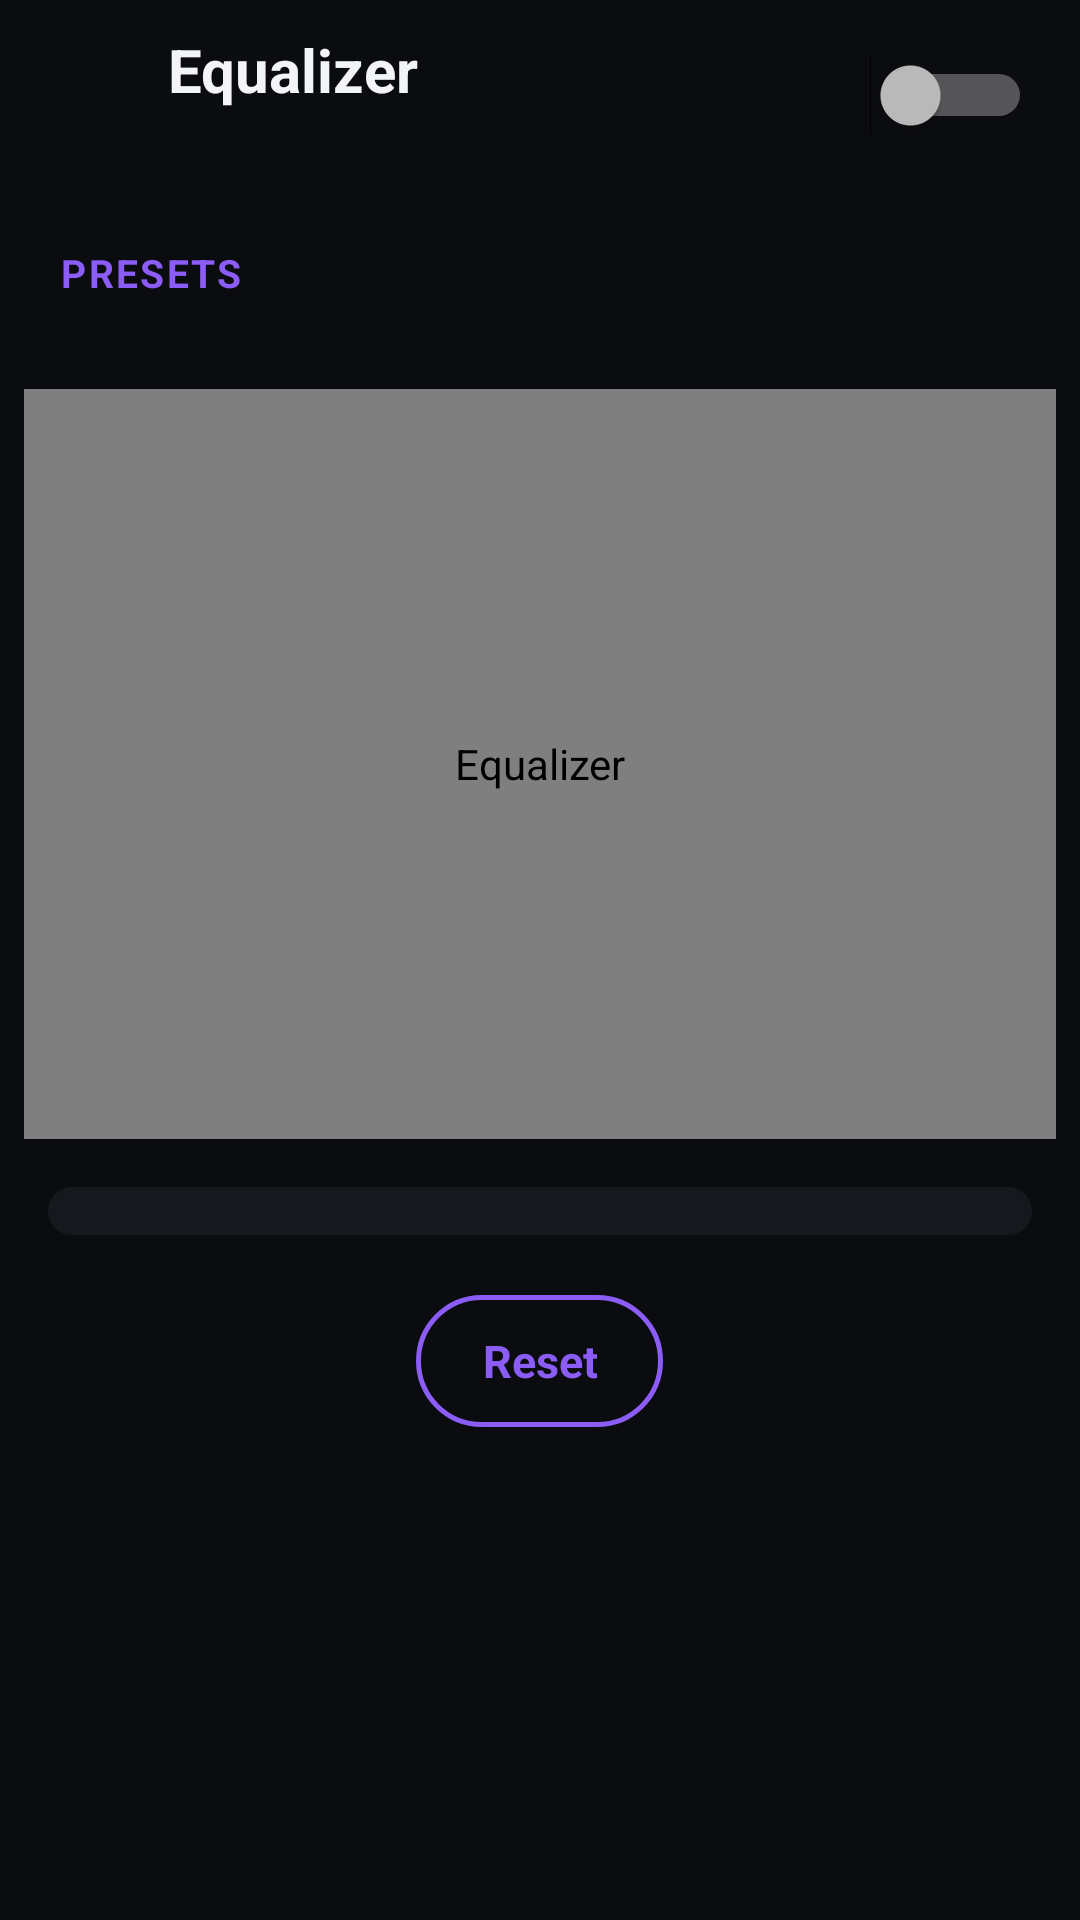

Android layout source for this screen:
<!-- AndroidManifest.xml: application theme Theme.SP.Dark -->
<!-- res/layout/activity_equalizer.xml -->
<?xml version="1.0" encoding="utf-8"?>
<LinearLayout xmlns:android="http://schemas.android.com/apk/res/android"
    android:layout_width="match_parent"
    android:layout_height="match_parent"
    android:background="?attr/spBg"
    android:orientation="vertical">

    <LinearLayout
        android:id="@+id/eq_top"
        android:layout_width="match_parent"
        android:layout_height="wrap_content"
        android:gravity="center_vertical"
        android:minHeight="64dp"
        android:orientation="horizontal"
        android:paddingStart="4dp"
        android:paddingEnd="16dp">

        <ImageButton
            android:id="@+id/eq_back"
            style="@style/SP.IconButton"
            android:contentDescription="@string/back"
            android:src="@drawable/ic_back" />

        <LinearLayout
            android:layout_width="0dp"
            android:layout_height="wrap_content"
            android:layout_marginStart="8dp"
            android:layout_weight="1"
            android:orientation="vertical">

            <TextView
                style="@style/SP.Title"
                android:layout_width="wrap_content"
                android:layout_height="wrap_content"
                android:text="@string/eq_title"
                android:textSize="20sp"
                android:textStyle="bold" />

            <TextView
                android:id="@+id/eq_engine"
                style="@style/SP.Subtitle"
                android:layout_width="wrap_content"
                android:layout_height="wrap_content" />
        </LinearLayout>

        <Switch
            android:id="@+id/eq_switch"
            android:layout_width="wrap_content"
            android:layout_height="wrap_content"
            android:contentDescription="@string/eq_enable" />
    </LinearLayout>

    <ScrollView
        android:id="@+id/eq_scroll"
        android:layout_width="match_parent"
        android:layout_height="0dp"
        android:layout_weight="1"
        android:clipToPadding="false"
        android:paddingBottom="24dp">

        <LinearLayout
            android:layout_width="match_parent"
            android:layout_height="wrap_content"
            android:orientation="vertical">

            <TextView
                style="@style/SP.Section"
                android:layout_width="match_parent"
                android:layout_height="wrap_content"
                android:text="@string/eq_presets"
                android:textAllCaps="true" />

            <HorizontalScrollView
                android:layout_width="match_parent"
                android:layout_height="wrap_content"
                android:clipToPadding="false"
                android:overScrollMode="never"
                android:paddingStart="16dp"
                android:paddingEnd="16dp"
                android:scrollbars="none">

                <LinearLayout
                    android:id="@+id/eq_presets"
                    android:layout_width="wrap_content"
                    android:layout_height="wrap_content"
                    android:orientation="horizontal"
                    android:paddingTop="6dp"
                    android:paddingBottom="6dp" />
            </HorizontalScrollView>

            <com.demerdash.soundplayer.ui.EqCurveView
                android:id="@+id/eq_curve"
                android:layout_width="match_parent"
                android:layout_height="250dp"
                android:layout_marginStart="8dp"
                android:layout_marginTop="12dp"
                android:layout_marginEnd="8dp"
                android:background="@drawable/bg_card"
                android:contentDescription="@string/eq_title" />

            <LinearLayout
                android:id="@+id/eq_effects"
                android:layout_width="match_parent"
                android:layout_height="wrap_content"
                android:layout_marginStart="16dp"
                android:layout_marginTop="16dp"
                android:layout_marginEnd="16dp"
                android:background="@drawable/bg_card"
                android:orientation="vertical"
                android:paddingTop="6dp"
                android:paddingBottom="10dp" />

            <TextView
                android:id="@+id/eq_reset"
                style="@style/SP.PillButton"
                android:layout_gravity="center_horizontal"
                android:layout_marginTop="20dp"
                android:background="@drawable/bg_pill_outline"
                android:text="@string/reset"
                android:textColor="?attr/spAccent" />
        </LinearLayout>
    </ScrollView>
</LinearLayout>
<!-- resources referenced by this layout -->
<resources>
  <!-- drawable bg_card (drawable) -->
  <?xml version="1.0" encoding="utf-8"?>
  <shape xmlns:android="http://schemas.android.com/apk/res/android" android:shape="rectangle">
      <solid android:color="?attr/spSurface" />
      <corners android:radius="@dimen/corner_medium" />
  </shape>
  <!-- drawable bg_pill_outline (drawable) -->
  <?xml version="1.0" encoding="utf-8"?>
  <ripple xmlns:android="http://schemas.android.com/apk/res/android" android:color="?attr/spAccentSoft">
      <item>
          <shape android:shape="rectangle">
              <solid android:color="#00000000" />
              <stroke android:width="1.5dp" android:color="?attr/spAccent" />
              <corners android:radius="22dp" />
          </shape>
      </item>
  </ripple>
  <string name="back">Back</string>
  <string name="eq_enable">Enable</string>
  <string name="eq_presets">Presets</string>
  <string name="eq_title">Equalizer</string>
  <string name="reset">Reset</string>
  <style name="SP.IconButton" parent="">
          <item name="android:layout_width">@dimen/icon_button</item>
          <item name="android:layout_height">@dimen/icon_button</item>
          <item name="android:background">?android:attr/selectableItemBackgroundBorderless</item>
          <item name="android:scaleType">center</item>
          <item name="android:tint">?attr/spText</item>
      </style>
  <style name="SP.Subtitle" parent="">
          <item name="android:textColor">?attr/spTextDim</item>
          <item name="android:textSize">13sp</item>
          <item name="android:singleLine">true</item>
          <item name="android:ellipsize">end</item>
      </style>
  <style name="SP.Title" parent="">
          <item name="android:textColor">?attr/spText</item>
          <item name="android:textSize">16sp</item>
          <item name="android:singleLine">true</item>
          <item name="android:ellipsize">end</item>
      </style>
  <dimen name="corner_medium">14dp</dimen>
  <dimen name="icon_button">44dp</dimen>
  <color name="dark_bg">#FF0B0C10</color>
  <color name="dark_surface">#FF16181E</color>
  <color name="dark_text_dim">#FF9CA3AF</color>
  <color name="dark_text">#FFF3F4F6</color>
  <style name="Dialog.SP.Dark" parent="android:Theme.Material.Dialog.Alert">
          <item name="android:windowBackground">@drawable/bg_dialog_dark</item>
          <item name="android:colorAccent">?attr/spAccent</item>
          <item name="android:colorControlActivated">?attr/spAccent</item>
          <item name="android:textColorPrimary">@color/dark_text</item>
          <item name="android:textColorSecondary">@color/dark_text_dim</item>
      </style>
  <style name="Popup.SP.Dark" parent="android:Widget.Material.PopupMenu">
          <item name="android:popupBackground">@drawable/bg_popup_dark</item>
      </style>
  <style name="Anim.SP.Window" parent="android:Animation.Activity" />
  <color name="dark_surface_high">#FF20232B</color>
  <color name="dark_divider">#FF262A33</color>
  <color name="accent_violet">#FF8B5CF6</color>
  <color name="accent_violet_soft">#338B5CF6</color>
  <color name="white">#FFFFFFFF</color>
  <!-- drawable bg_dialog_dark (drawable) -->
  <?xml version="1.0" encoding="utf-8"?>
  <inset xmlns:android="http://schemas.android.com/apk/res/android" android:inset="16dp">
      <shape android:shape="rectangle">
          <solid android:color="@color/dark_surface_high" />
          <corners android:radius="24dp" />
      </shape>
  </inset>
  <!-- drawable bg_popup_dark (drawable) -->
  <?xml version="1.0" encoding="utf-8"?>
  <shape xmlns:android="http://schemas.android.com/apk/res/android" android:shape="rectangle">
      <solid android:color="@color/dark_surface_high" />
      <corners android:radius="14dp" />
  </shape>
</resources>
